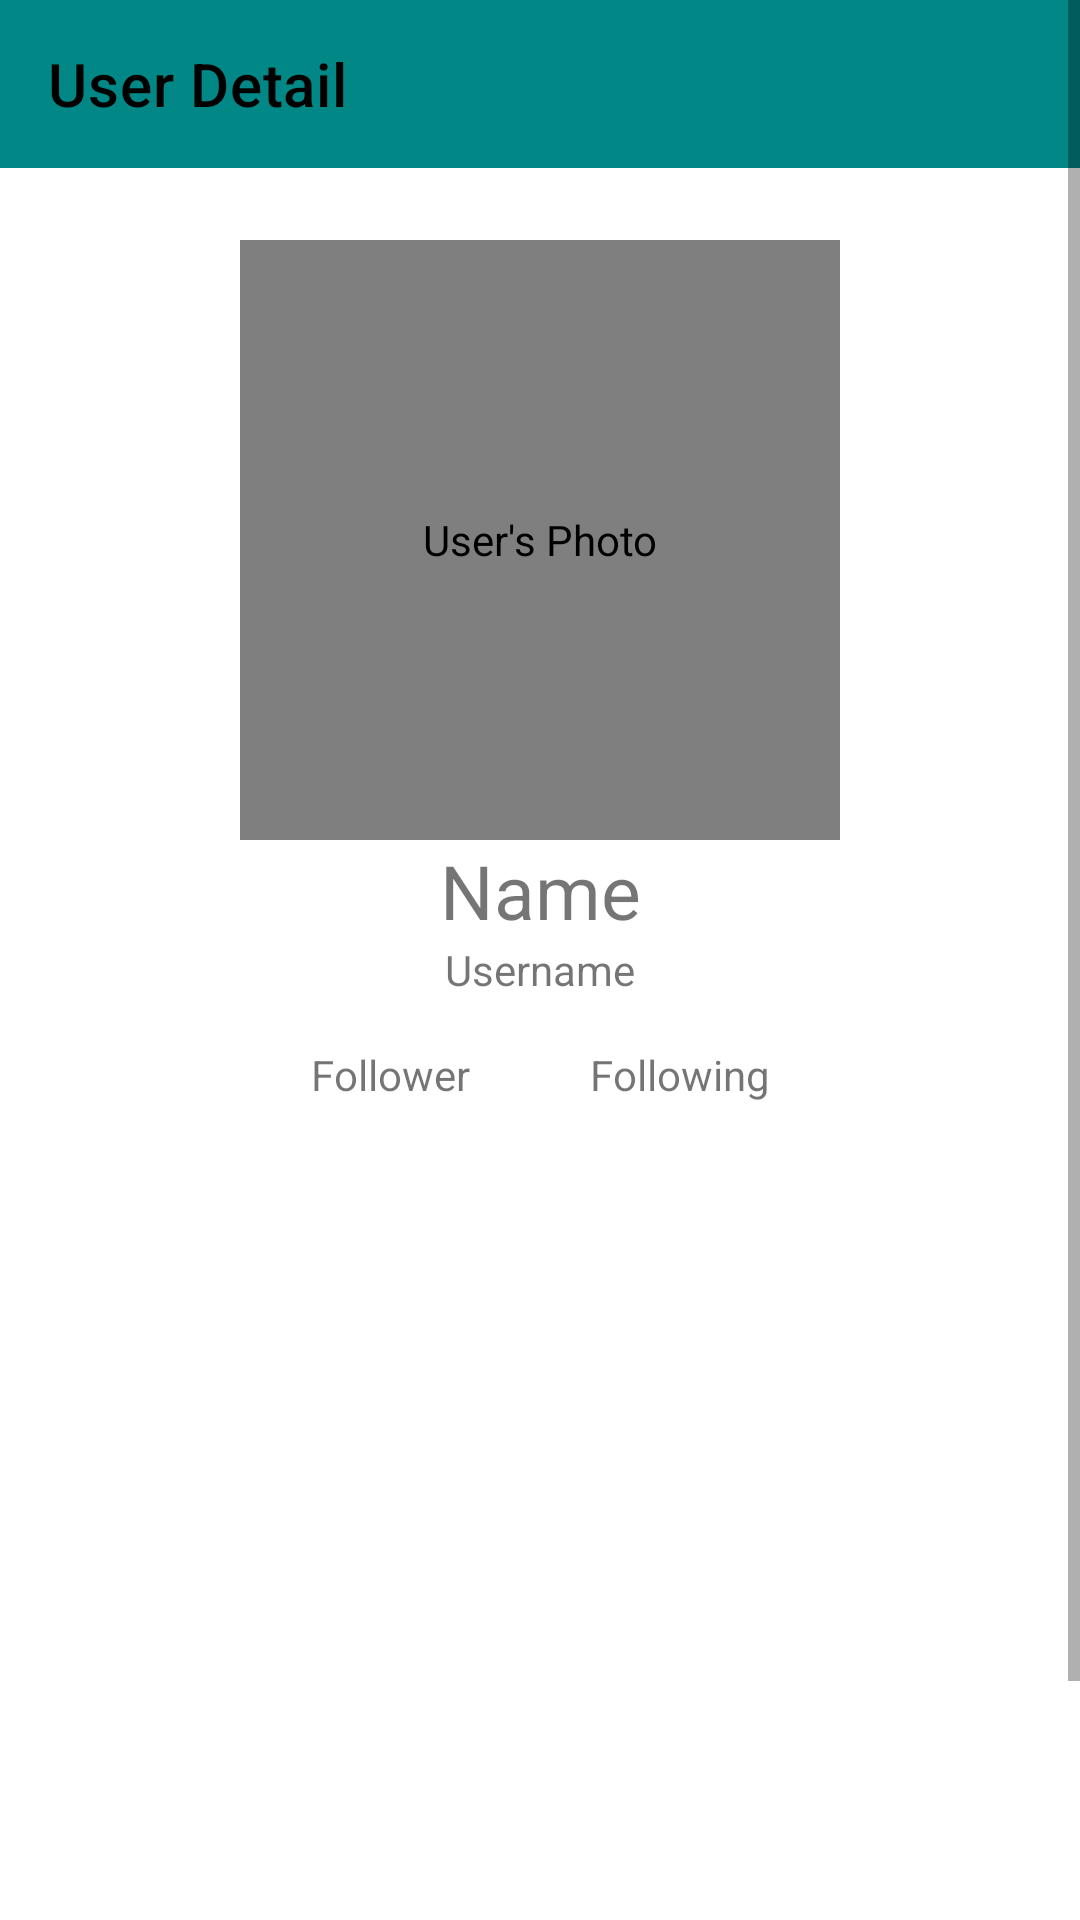

The Android layout XML behind this screen, and the referenced resources:
<!-- AndroidManifest.xml: application theme Theme.GithubUser -->
<!-- res/layout/fragment_detail.xml -->
<?xml version="1.0" encoding="utf-8"?>
<ScrollView xmlns:android="http://schemas.android.com/apk/res/android"
    xmlns:app="http://schemas.android.com/apk/res-auto"
    xmlns:tools="http://schemas.android.com/tools"
    android:id="@+id/sv"
    android:layout_width="match_parent"
    android:layout_height="match_parent"
    tools:context=".detail.DetailFragment">
    <androidx.constraintlayout.widget.ConstraintLayout
        android:layout_width="match_parent"
        android:layout_height="wrap_content">

        <com.google.android.material.appbar.AppBarLayout
            android:id="@+id/app_bar_layout"
            android:layout_width="match_parent"
            android:layout_height="?attr/actionBarSize"
            app:layout_constraintEnd_toEndOf="parent"
            app:layout_constraintStart_toStartOf="parent"
            app:layout_constraintTop_toTopOf="parent">
            <androidx.appcompat.widget.Toolbar
                android:id="@+id/toolbar"
                app:title="@string/User_Detail"
                android:layout_width="match_parent"
                android:layout_height="match_parent"
                app:layout_scrollFlags="scroll|enterAlways|snap"
                />

        </com.google.android.material.appbar.AppBarLayout>


        <de.hdodenhof.circleimageview.CircleImageView
            android:id="@+id/profile_img"
            android:layout_width="200dp"
            android:layout_height="200dp"
            android:layout_marginTop="80dp"
            app:layout_constraintEnd_toEndOf="parent"
            app:layout_constraintStart_toStartOf="parent"
            app:layout_constraintTop_toTopOf="parent"
            android:contentDescription="@string/User_photo"
            tools:src="@tools:sample/avatars" />

        <TextView
            android:id="@+id/profile_name"
            android:layout_width="wrap_content"
            android:layout_height="wrap_content"
            android:text="@string/Nama"
            android:textSize="25sp"
            app:layout_constraintEnd_toEndOf="parent"
            app:layout_constraintStart_toStartOf="parent"
            app:layout_constraintTop_toBottomOf="@+id/profile_img" />

        <TextView
            android:id="@+id/profile_username"
            android:layout_width="wrap_content"
            android:layout_height="wrap_content"
            android:text="@string/Username"
            app:layout_constraintEnd_toEndOf="parent"
            app:layout_constraintStart_toStartOf="parent"
            app:layout_constraintTop_toBottomOf="@+id/profile_name" />

        <LinearLayout
            android:id="@+id/follow_choice"
            android:layout_width="wrap_content"
            android:layout_height="wrap_content"
            android:layout_marginStart="8dp"
            android:layout_marginTop="16dp"
            android:layout_marginEnd="8dp"
            android:orientation="horizontal"
            android:weightSum="2"
            app:layout_constraintEnd_toEndOf="parent"
            app:layout_constraintStart_toStartOf="parent"
            app:layout_constraintTop_toBottomOf="@+id/profile_username">

            <TextView
                android:id="@+id/follower"
                android:layout_width="wrap_content"
                android:layout_height="wrap_content"
                android:layout_marginHorizontal="20dp"
                android:text="@string/follower" />

            <TextView
                android:id="@+id/following"
                android:layout_width="wrap_content"
                android:layout_height="wrap_content"
                android:layout_marginHorizontal="20dp"
                android:text="@string/following" />

        </LinearLayout>

        <com.google.android.material.tabs.TabLayout
            android:id="@+id/tabs"
            android:layout_width="match_parent"
            android:layout_height="wrap_content"
            android:layout_marginTop="12dp"
            android:background="?attr/colorOnPrimary"
            app:layout_constraintEnd_toEndOf="parent"
            app:layout_constraintStart_toStartOf="parent"
            app:layout_constraintTop_toBottomOf="@+id/follow_choice"
            app:tabSelectedTextColor="?attr/colorPrimary"
            tools:ignore="SpeakableTextPresentCheck"
            />

        <androidx.viewpager2.widget.ViewPager2
            android:id="@+id/view_pager"
            android:layout_width="match_parent"
            android:layout_height="0dp"
            app:layout_constraintHeight_percent="0.415"
            app:layout_constraintBottom_toBottomOf="parent"
            app:layout_constraintEnd_toEndOf="parent"
            app:layout_constraintStart_toStartOf="parent"
            app:layout_constraintTop_toBottomOf="@id/tabs"
            />


        <ProgressBar
            android:id="@+id/progressBar"
            style="?android:attr/progressBarStyle"
            android:layout_width="wrap_content"
            android:layout_height="wrap_content"
            android:visibility="gone"
            app:layout_constraintBottom_toBottomOf="parent"
            app:layout_constraintEnd_toEndOf="parent"
            app:layout_constraintStart_toStartOf="parent"
            app:layout_constraintTop_toTopOf="parent"
            tools:visibility="visible" />

        <com.google.android.material.button.MaterialButton
            android:id="@+id/btn_fav"
            android:layout_width="50dp"
            android:layout_height="50dp"
            android:contentDescription="@string/favourite_button"
            android:insetLeft="0dp"
            android:insetTop="0dp"
            android:insetRight="0dp"
            android:insetBottom="0dp"
            android:background="@drawable/round"
            app:iconSize="30dp"
            app:iconPadding="0dp"
            app:iconGravity="textStart"
            app:icon="@drawable/baseline_favorite_border_24"
            android:checkable="true"
            app:layout_constraintEnd_toEndOf="parent"
            app:layout_constraintBottom_toBottomOf="parent"
            android:layout_margin="40dp" />
    </androidx.constraintlayout.widget.ConstraintLayout>




</ScrollView>
<!-- resources referenced by this layout -->
<resources>
  <!-- drawable round (drawable) -->
  <?xml version="1.0" encoding="utf-8"?>
  <ripple xmlns:android="http://schemas.android.com/apk/res/android"
      android:color="@color/teal_700">
      <item>
          <shape android:shape="oval">
              <solid android:color="@color/teal_700"/>
          </shape>
      </item>
  </ripple>
  <string name="Nama">Name</string>
  <string name="User_Detail">User Detail</string>
  <string name="User_photo">User\'s Photo</string>
  <string name="Username">Username</string>
  <string name="favourite_button">Favourite Button</string>
  <string name="follower">Follower</string>
  <string name="following">Following</string>
  <style name="Theme.GithubUser" parent="Theme.MaterialComponents.DayNight.DarkActionBar">
          
          <item name="colorPrimary">@color/teal_700</item>
          <item name="colorPrimaryVariant">@color/teal_200</item>
          <item name="colorOnPrimary">@color/white</item>
          <item name="android:textColorPrimary">@color/black</item>
          
          <item name="colorSecondary">@color/purple_200</item>
          <item name="colorSecondaryVariant">@color/purple_500</item>
          <item name="colorOnSecondary">@color/black</item>
          
          <item name="android:statusBarColor">?attr/colorPrimaryVariant</item>
          
          <item name="windowActionBar">false</item>
          <item name="windowNoTitle">true</item>
  
      </style>
  <!-- not gathered from this repository: default colours our renderer supplied (Android Studio template values) -->
  <color name="purple_200">#FFBB86FC</color>
  <color name="purple_500">#FF6200EE</color>
  <color name="teal_200">#FF03DAC5</color>
  <color name="teal_700">#FF018786</color>
  <color name="black">#FF000000</color>
  <color name="white">#FFFFFFFF</color>
</resources>
